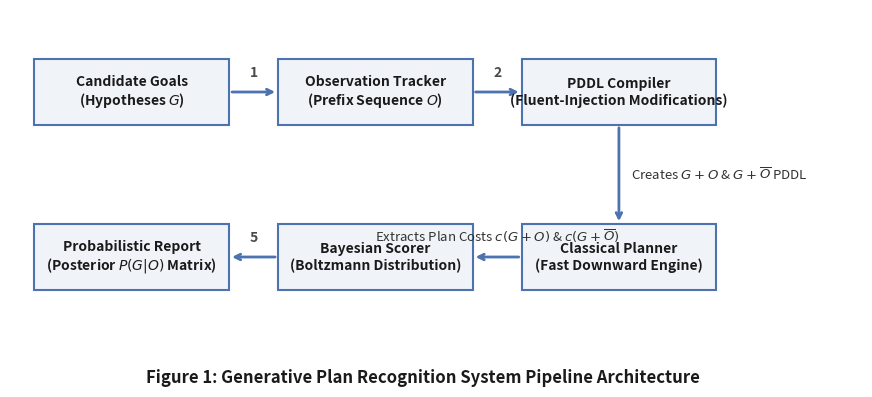

Here is the Python script that generated this plot:
import matplotlib.pyplot as plt
import matplotlib.patches as patches

# Create the canvas (width, height)
fig, ax = plt.subplots(figsize=(11, 4.5))
ax.axis('tight')
ax.axis('off')

# Set figure background to white
fig.patch.set_facecolor('white')

# Define block coordinates and labels
# Format: (x_center, y_center, text_label)
blocks = [
    (1.5, 3.2, "Candidate Goals\n(Hypotheses $G$)"),
    (4.5, 3.2, "Observation Tracker\n(Prefix Sequence $O$)"),
    (7.5, 3.2, "PDDL Compiler\n(Fluent-Injection Modifications)"),
    (7.5, 1.2, "Classical Planner\n(Fast Downward Engine)"),
    (4.5, 1.2, "Bayesian Scorer\n(Boltzmann Distribution)"),
    (1.5, 1.2, "Probabilistic Report\n(Posterior $P(G|O)$ Matrix)")
]

# Set box styling dimensions
box_width = 2.4
box_height = 0.8

# Draw blocks dynamically
for x_c, y_c, text in blocks:
    x_bl = x_c - (box_width / 2)
    y_bl = y_c - (box_height / 2)

    rect = patches.Rectangle(
        (x_bl, y_bl), box_width, box_height,
        linewidth=1.5, edgecolor='#4C72B0', facecolor='#F0F4F8', zorder=2
    )
    ax.add_patch(rect)

    ax.text(
        x_c, y_c, text, ha='center', va='center',
        fontsize=10, color='#1A1A1A', fontweight='bold', zorder=3
    )

# Helper function to draw crisp directional arrows with safely padded text
def draw_arrow(x1, y1, x2, y2):
    ax.annotate(
        "", xy=(x2, y2), xytext=(x1, y1),
        arrowprops=dict(arrowstyle="->", color='#4C72B0', lw=2),
        zorder=1
    )

# --- CONNECTING THE ARCHITECTURE ARROWS ---
# Box 1 to Box 2
draw_arrow(1.5 + (box_width/2), 3.2, 4.5 - (box_width/2), 3.2)
ax.text(3.0, 3.35, "1", ha='center', va='bottom', fontsize=10, fontweight='bold', color='#4A4A4A')

# Box 2 to Box 3
draw_arrow(4.5 + (box_width/2), 3.2, 7.5 - (box_width/2), 3.2)
ax.text(6.0, 3.35, "2", ha='center', va='bottom', fontsize=10, fontweight='bold', color='#4A4A4A')

# Box 3 down to Box 4
draw_arrow(7.5, 3.2 - (box_height/2), 7.5, 1.2 + (box_height/2))
ax.text(7.65, 2.2, "Creates $G+O$ & $G+\\overline{O}$ PDDL", ha='left', va='center', fontsize=9.5, color='#333333')

# Box 4 to Box 5
draw_arrow(7.5 - (box_width/2), 1.2, 4.5 + (box_width/2), 1.2)
ax.text(6.0, 1.35, "Extracts Plan Costs $c(G+O)$ & $c(G+\\overline{O})$", ha='center', va='bottom', fontsize=9.5, color='#333333')

# Box 5 to Box 6
draw_arrow(4.5 - (box_width/2), 1.2, 1.5 + (box_width/2), 1.2)
ax.text(3.0, 1.35, "5", ha='center', va='bottom', fontsize=10, fontweight='bold', color='#4A4A4A')


# Configure plot canvas layout bounds
ax.set_xlim(0, 10.5)
ax.set_ylim(0.0, 4.2)

# FIXED: Title placed underneath the entire architecture layout
fig.text(0.5, 0.05, "Figure 1: Generative Plan Recognition System Pipeline Architecture",
         fontsize=12, fontweight='bold', ha='center', color='#1A1A1A')

# Save the tidy figure as a high-resolution PNG file
plt.savefig("Figure_1_Pipeline_Clean.png", dpi=300, bbox_inches='tight')
plt.show()
